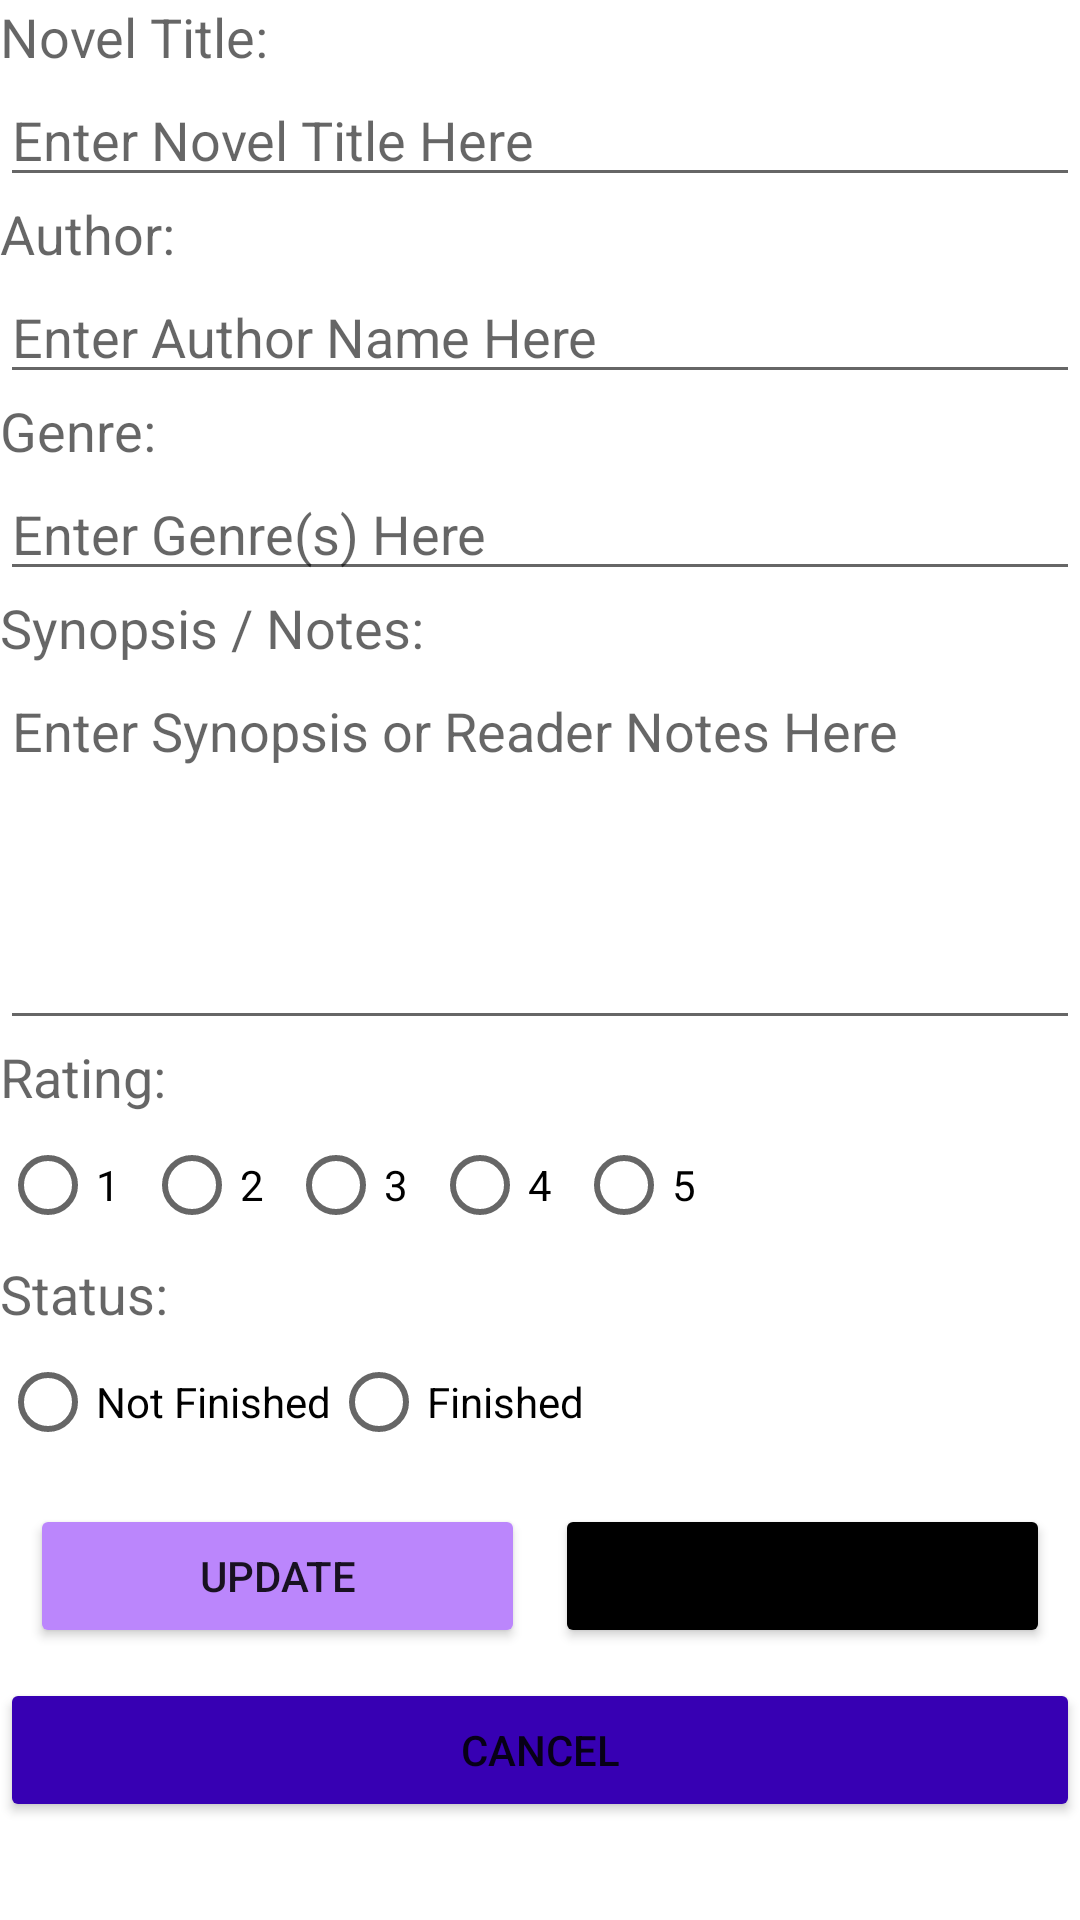

Produce the Android XML layout that renders to this screen, including the resource entries it uses.
<!-- AndroidManifest.xml: application theme Theme.MyNovels -->
<!-- res/layout/activity_edit2.xml -->
<?xml version="1.0" encoding="utf-8"?>
<LinearLayout xmlns:android="http://schemas.android.com/apk/res/android"
    xmlns:app="http://schemas.android.com/apk/res-auto"
    xmlns:tools="http://schemas.android.com/tools"
    android:layout_width="match_parent"
    android:layout_height="match_parent"
    tools:context=".EditActivity"
    android:orientation="vertical">

    <TextView
        android:layout_width="wrap_content"
        android:layout_height="wrap_content"
        android:text="@string/nameTitle"
        android:textAppearance="@style/TextAppearance.AppCompat.Medium"/>

    <EditText
        android:id="@+id/editTextTitle"
        android:layout_width="match_parent"
        android:layout_height="wrap_content"
        android:hint="@string/titleHint"/>

    <TextView
        android:layout_width="wrap_content"
        android:layout_height="wrap_content"
        android:text="@string/tvAuthor"
        android:textAppearance="@style/TextAppearance.AppCompat.Medium"/>

    <EditText
        android:id="@+id/editTextAuthor"
        android:layout_width="match_parent"
        android:layout_height="wrap_content"
        android:hint="@string/authorHint"/>

    <TextView
        android:layout_width="wrap_content"
        android:layout_height="wrap_content"
        android:text="@string/tvGenre"
        android:textAppearance="@style/TextAppearance.AppCompat.Medium"/>

    <EditText
        android:id="@+id/editTextGenre"
        android:layout_width="match_parent"
        android:layout_height="wrap_content"
        android:hint="@string/genreHint"/>

    <TextView
        android:layout_width="wrap_content"
        android:layout_height="wrap_content"
        android:text="@string/tvSynopsis"
        android:textAppearance="@style/TextAppearance.AppCompat.Medium"/>

    <EditText
        android:inputType="textMultiLine"
        android:id="@+id/editTextSynopsis"
        android:lines="5"
        android:gravity="top|left"
        android:scrollbars="vertical"
        android:layout_width="match_parent"
        android:layout_height="wrap_content"
        android:hint="@string/synopsisHint"/>

    <TextView
        android:layout_width="wrap_content"
        android:layout_height="wrap_content"
        android:text="@string/tvRating"
        android:textAppearance="@style/TextAppearance.AppCompat.Medium"/>

    <RadioGroup
        android:id="@+id/rgRating"
        android:layout_width="match_parent"
        android:layout_height="wrap_content"
        android:orientation="horizontal">
        <RadioButton
            android:id="@+id/rb1"
            android:layout_width="wrap_content"
            android:layout_height="wrap_content"
            android:text="1"/>
        <RadioButton
            android:id="@+id/rb2"
            android:layout_width="wrap_content"
            android:layout_height="wrap_content"
            android:text="2"/>
        <RadioButton
            android:id="@+id/rb3"
            android:layout_width="wrap_content"
            android:layout_height="wrap_content"
            android:text="3"/>
        <RadioButton
            android:id="@+id/rb4"
            android:layout_width="wrap_content"
            android:layout_height="wrap_content"
            android:text="4"/>
        <RadioButton
            android:id="@+id/rb5"
            android:layout_width="wrap_content"
            android:layout_height="wrap_content"
            android:text="5"/>

    </RadioGroup>

    <TextView
        android:layout_width="wrap_content"
        android:layout_height="wrap_content"
        android:text="@string/tvStatus"
        android:textAppearance="@style/TextAppearance.AppCompat.Medium"/>

    <RadioGroup
        android:layout_width="wrap_content"
        android:layout_height="wrap_content"
        android:orientation="horizontal"
        android:id="@+id/rgStatus">

        <RadioButton
            android:id="@+id/rbs1"
            android:layout_width="wrap_content"
            android:layout_height="wrap_content"
            android:text="@string/rbs1"/>

        <RadioButton
            android:id="@+id/rbs2"
            android:layout_width="wrap_content"
            android:layout_height="wrap_content"
            android:text="@string/rbs2"/>


    </RadioGroup>

    <LinearLayout
        android:layout_width="match_parent"
        android:layout_height="wrap_content"
        android:orientation="horizontal">
        <Button
            android:id="@+id/btnEdit"
            android:layout_width="wrap_content"
            android:layout_height="wrap_content"
            android:text="@string/textUpdate"
            android:backgroundTint="@color/purple_200"
            android:layout_margin="10dp"
            android:layout_weight="1"/>

        <Button
            android:id="@+id/btnDelete"
            android:layout_width="wrap_content"
            android:layout_height="wrap_content"
            android:text="@string/textDel"
            android:layout_marginTop="10dp"
            android:layout_marginRight="10dp"
            android:backgroundTint="@color/black"
            android:layout_weight="1"/>

    </LinearLayout>

    <Button
        android:id="@+id/btnCancel"
        android:layout_width="match_parent"
        android:layout_height="wrap_content"
        android:text="@string/textCancel"
        android:backgroundTint="@color/purple_700"/>

</LinearLayout>
<!-- resources referenced by this layout -->
<resources>
  <color name="black">#FF000000</color>
  <color name="purple_200">#FFBB86FC</color>
  <color name="purple_700">#FF3700B3</color>
  <string name="authorHint">Enter Author Name Here</string>
  <string name="genreHint">Enter Genre(s) Here</string>
  <string name="nameTitle">Novel Title: </string>
  <string name="rbs1">Not Finished</string>
  <string name="rbs2">Finished</string>
  <string name="synopsisHint">Enter Synopsis or Reader Notes Here</string>
  <string name="textCancel">Cancel</string>
  <string name="textDel">Delete</string>
  <string name="textUpdate">Update</string>
  <string name="titleHint">Enter Novel Title Here</string>
  <string name="tvAuthor">Author: </string>
  <string name="tvGenre">Genre: </string>
  <string name="tvRating">Rating: </string>
  <string name="tvStatus">Status: </string>
  <string name="tvSynopsis">Synopsis / Notes: </string>
  <style name="Theme.MyNovels" parent="Theme.MaterialComponents.DayNight.DarkActionBar">
          
          <item name="colorPrimary">@color/purple_500</item>
          <item name="colorPrimaryVariant">@color/purple_700</item>
          <item name="colorOnPrimary">@color/white</item>
          
          <item name="colorSecondary">@color/teal_200</item>
          <item name="colorSecondaryVariant">@color/teal_700</item>
          <item name="colorOnSecondary">@color/black</item>
          
          <item name="android:statusBarColor" tools:targetApi="l">?attr/colorPrimaryVariant</item>
          
      </style>
  <color name="purple_500">#986CF0</color>
  <color name="white">#FFFFFFFF</color>
  <color name="teal_200">#FF03DAC5</color>
  <color name="teal_700">#FF018786</color>
</resources>
